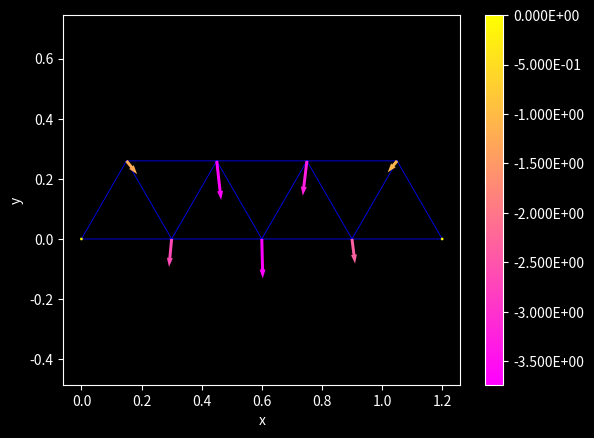

Python code for this plot:
#///////////////////////////////////////////////////////
#// Leonardo Felipe L. S. dos Santos, 2021           ///
#// leonardo.felipe.santos@usp.br	                 ///
#// github/bitbucket qleonardolp	                 ///
#///////////////////////////////////////////////////////

## Equilibrio de Solidos (trelicas)
import numpy as np
import matplotlib.pyplot as plt
from matplotlib import cm
from scipy import sparse
from scipy.sparse.linalg import spsolve

plt.style.use('dark_background') # comentar essa linha para ter as figuras com fundo branco

## FEM Class Definition

class femTrelica():
    def __init__(self):
        self.nnodes = 0
        self.nelements = 0

    def createNodes(self, coords):
        self.nodes = coords
        self.nnodes = len(self.nodes)

    def createElements(self, connectivities):
        self.elements = []
        self.connectivities = connectivities
        for item in connectivities:
            element = Trelica(item)
            self.elements.append(element)

        self.nelements = len(self.elements)

    def defineProperties(self, Young, Area, Comp):
        for element in self.elements:
            element.young_modulus = Young
            element.comprimento = Comp
            element.area = Area

    def createBoundaryConds(self, bcs):
        # Lembrando:
        # bcs = {1:(0,1), 1:(0,2), 9:(0,2), 4:(1,(0,Fn4)), 6:(1,(0,Fn6))}
        Nos = bcs.keys()
        self.bcs_nodes = [] # id/ tipo/ valor(res)
        for nd in Nos:
            type, val = bcs[nd]
            self.bcs_nodes.append((nd, type, val))


    def solve(self, angulos_Ke):

        rows = []
        cols = []
        values = []

        for k, element in enumerate(self.elements):
            r, c, v = element.Ke(angulos_Ke[k])
            rows.append(r)
            cols.append(c)
            values.append(v)

        rows = np.array(rows, dtype='int').flatten()
        cols = np.array(cols, dtype='int').flatten()
        values = np.array(values, dtype='float').flatten()

        Kglobal = sparse.csr_matrix((values, (rows, cols)), shape=((2*self.nnodes, 2*self.nnodes)))
        Kglobal = Kglobal + Kglobal.T - sparse.diags(Kglobal.diagonal(), dtype='float')

        self.Kglobal = Kglobal
        # 1) Montagem do vetor fglobal
        fglobal = np.zeros(self.nnodes*2)

        deleteId = []
        deleteId_forward = []
        for nd in self.bcs_nodes:
            if nd[1] == 0: # Restricao geometrica (Dirichlet)
                deleteId.append(2*nd[0])
                deleteId_forward.append(2*nd[0]+1)
            if nd[1] == 1: # Neumann
                fglobal[2*nd[0]]   = nd[2][0] #(Fx)
                fglobal[2*nd[0]+1] = nd[2][1] #(Fy)

        self.Kglobal = Kglobal
        self.fglobal = fglobal

        self.fred = np.delete(fglobal, deleteId + deleteId_forward, 0)

        K = Kglobal.toarray()
        K = np.delete(K, deleteId + deleteId_forward, 0) # deleta linhas
        K = np.delete(K, deleteId + deleteId_forward, 1) # deleta colunas
        self.Kred = K

        # 4) Resolver o problema
        self.Ured = spsolve(sparse.csr_matrix(self.Kred), self.fred)

        # 5) Montando de volta o vetor global U:
        insert_list_idx = []
        for nd in self.bcs_nodes:
            if nd[1] == 0: # Restricao geometrica (Dirichlet)
                insert_list_idx.append(2*nd[0])
                insert_list_idx.append(2*nd[0]+1)
        insert_list_idx.sort()

        self.U = np.zeros(self.nnodes*2)
        k = 0
        for i in range(self.nnodes*2):
            if i == insert_list_idx[k]:
                k = k+1
            else:
                self.U[i] = self.Ured[i-k]
        #enfor
    #endmethod



    def plot(self):
        plt.figure()
        plt.triplot(self.nodes[:,0], self.nodes[:,1], '-b', linewidth=0.6)
        plt.axis('equal')

        Uxy = self.U
        Uxy = Uxy/abs(Uxy.max())
        #plt.figure()
        plt.quiver(self.nodes[:,0], self.nodes[:,1], Uxy[::2], Uxy[1::2], Uxy[1::2], 
                   cmap=cm.spring, headwidth=2.0, headlength=3, headaxislength=3)
                  # use cm.winter para fundo branco
        plt.xlabel('x')
        plt.ylabel('y')
        plt.colorbar(format='%.3E')
        plt.show(block=True)



class Trelica():
    def __init__(self, nodes):
        self.enodes = nodes
        self.young_modulus = 0.0
        self.comprimento = 0.0
        self.area = 0.0

    def Ke(self, ang): # constroi a matrix K do elemento
    
        K = np.zeros((4,4))

        c0 = np.cos(ang)
        s0 = np.sin(ang)
        K[0,0] =  c0*c0
        K[0,1] =  c0*s0
        K[0,2] = -c0*c0
        K[0,3] = -c0*s0
        K[1,1] =  s0*s0
        K[1,2] = -c0*s0
        K[1,3] = -s0*s0        
        K[2,2] =  c0*c0 
        K[2,3] =  c0*s0
        K[3,3] =  s0*s0

        K = K*(self.area*self.young_modulus)/self.comprimento

        n1 = 2*self.enodes[0]
        n2 = 2*self.enodes[1]
        # K é simetrica

        #  u1  v1        u2  v2     
        # n11 n12   ... n13 n14  u1
        #     n22       n23 n24  v1
        #     ...
        #               n33 n34  u2
        #                   n44  v2

        ind_rows = 4*[n1] + 3*[n1 + 1] + 2*[n2] + 1*[n2 + 1]
        ind_cols = [n1, n1+1, n2, n2+1, 
                        n1+1, n2, n2+1,
                              n2, n2+1,
                                  n2+1]
        values =   [K[0,0], K[0,1], K[0,2], K[0,3],
                            K[1,1], K[1,2], K[1,3],
                                    K[2,2], K[2,3],
                                            K[3,3]]

        return ind_rows, ind_cols, values

## Main Code ##

problem = femTrelica()
comprimento = 0.3 # m

off_x = comprimento/2
off_y = comprimento * np.sqrt(3)/2
coords = np.array([[0.0,0.0],[off_x,off_y],[0.3,0.0],
                  [off_x+0.3,off_y],[0.6,0.0],[off_x+0.6,off_y],
                  [0.9,0.0],[off_x+0.9,off_y],[1.2,0.0]])
connectivities = np.array([[0,1],[0,2],[1,2],[1,3],[2,3],
                           [2,4],[3,4],[3,5],[4,5],[4,6],
                           [5,6],[5,7],[6,7],[6,8],[7,8]])

angulos = np.array([1, 0, 2, 0, 1, 0, 2, 0, 1, 0, 2, 0, 1, 0, 2])*(np.pi/3)

problem.createNodes(coords) # array com coords dos nos
problem.createElements(connectivities) # array dos elementos, 
# em que cada elemento contem os ids dos seus nos, 
# mas o objeto element nao contem a info das coords

# Material isotropico:
E = 72e9 # [Pa] (72 GPa)
D = 0.030 # [m]
Area = np.pi * D*D/4
problem.defineProperties(E, Area, comprimento)

Fn4 = -4000 #[N]
Fn6 = -2000 #[N]
# Condicoes de contorno: "No:(tipo,restricao)"
# tipo 0: Dirichlet | 1: Neumann | -1: Invalida
# restricao geometrica: 1: (dx = 0), 2: (dy = 0)
# Lembrar que é zero-based: No 1 = 0, No 9 = 8 ...
bcs = {0:(0,1), 0:(0,2), 8:(0,2), 3:(1,(0,Fn4)), 5:(1,(0,Fn6))}
problem.createBoundaryConds(bcs)

problem.solve(angulos)

problem.plot()